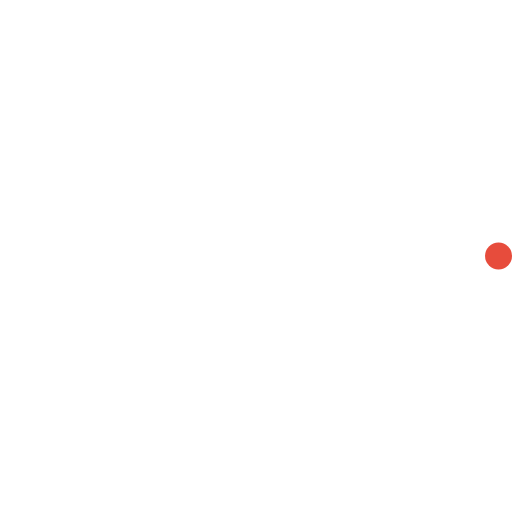
t = 0.00 s
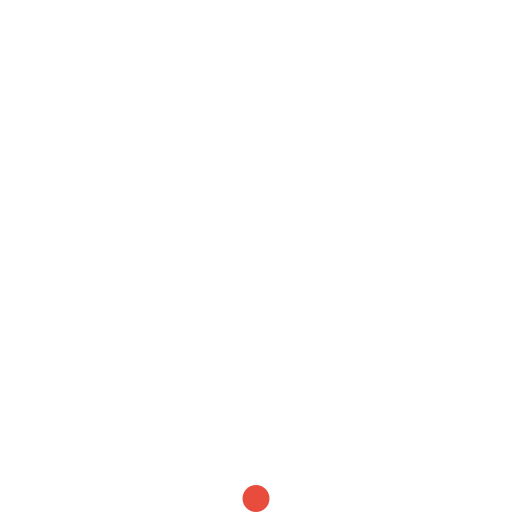
t = 0.23 s
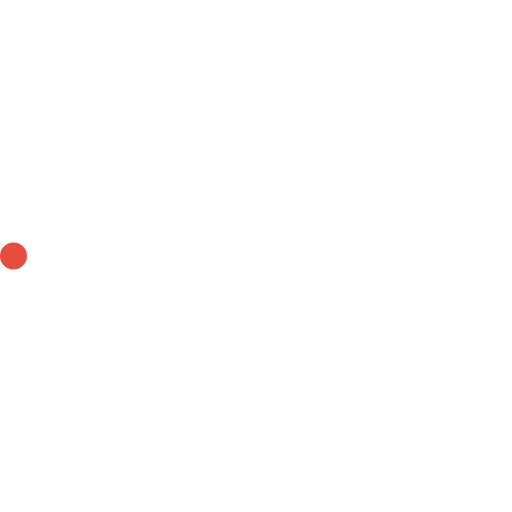
t = 0.45 s
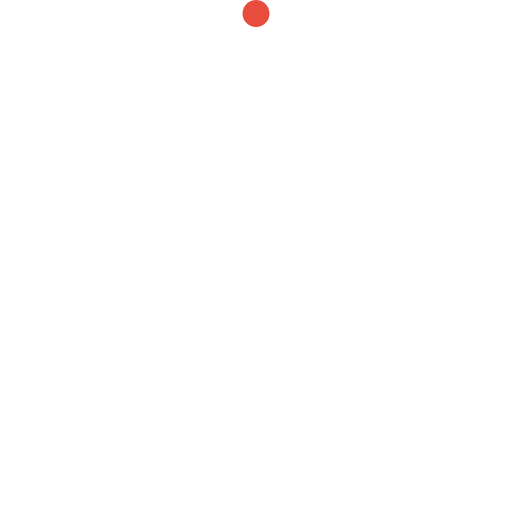
t = 0.68 s

The animated SVG that drew these frames (rendered in a browser with its animation timeline set to each time). Animation: 2 SMIL elements (animateTransform=2); one cycle of 0.90 s, repeats indefinitely.

<!-- By Sam Herbert (@sherb), for everyone. More @ http://goo.gl/7AJzbL -->
<svg width="38" height="38" viewBox="0 0 38 38" xmlns="http://www.w3.org/2000/svg">
    <defs>
        <linearGradient x1="8.042%" y1="0%" x2="65.682%" y2="23.865%" id="a">
            <stop stop-color="#fff" stop-opacity="0" offset="0%"/>
            <stop stop-color="#fff" stop-opacity=".631" offset="63.146%"/>
            <stop stop-color="#fff" offset="100%"/>
        </linearGradient>
    </defs>
    <g fill="none" fill-rule="evenodd">
        <g transform="translate(1 1)">
            <path d="M36 18c0-9.94-8.06-18-18-18" id="Oval-2" stroke="url(#a)" stroke-width="2">
                <animateTransform
                    attributeName="transform"
                    type="rotate"
                    from="0 18 18"
                    to="360 18 18"
                    dur="0.9s"
                    repeatCount="indefinite" />
            </path>
            <circle fill="#e74c3c" cx="36" cy="18" r="1">
                <animateTransform
                    attributeName="transform"
                    type="rotate"
                    from="0 18 18"
                    to="360 18 18"
                    dur="0.9s"
                    repeatCount="indefinite" />
            </circle>
        </g>
    </g>
</svg>
